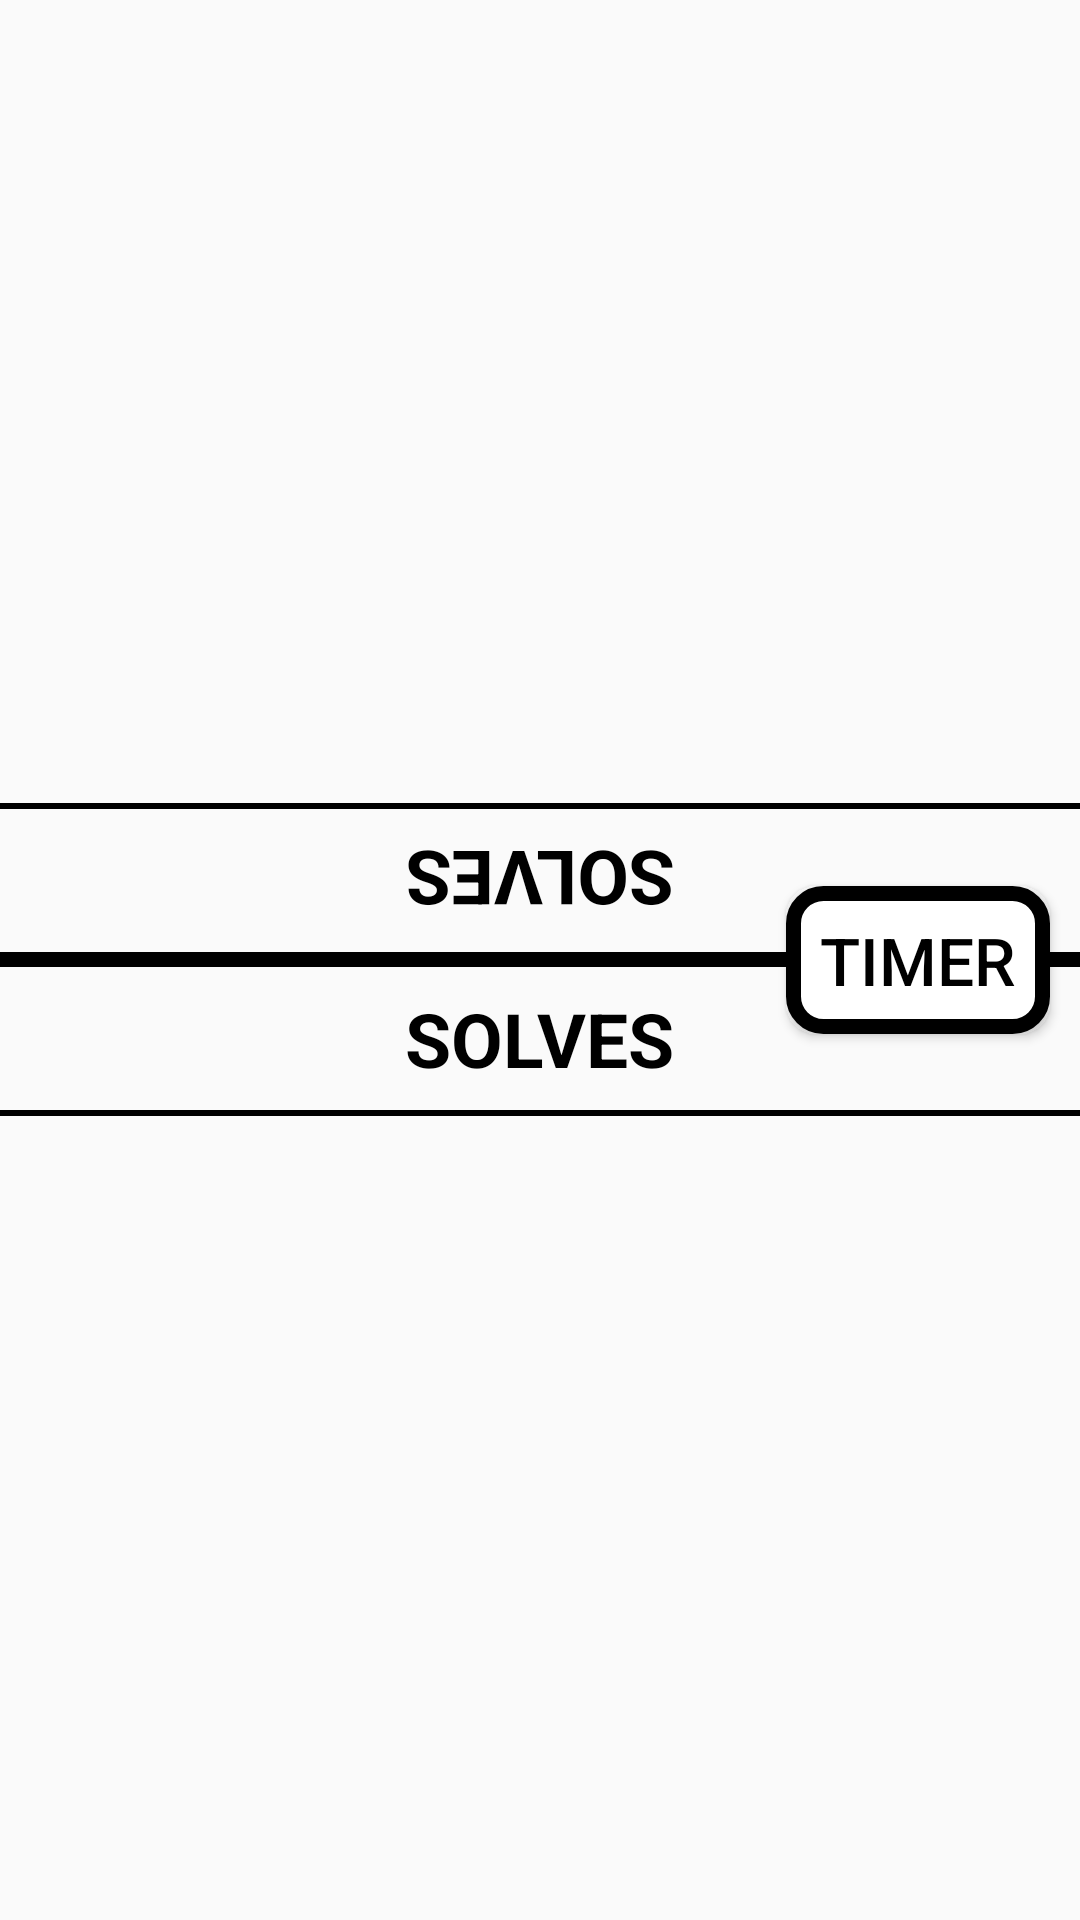

Layout XML and referenced resources for this Android screen:
<!-- AndroidManifest.xml: application theme Theme.RaceTimer -->
<!-- res/layout/activity_scrambles_list.xml -->
<?xml version="1.0" encoding="utf-8"?>
<RelativeLayout xmlns:android="http://schemas.android.com/apk/res/android"
    android:id="@+id/layout_scramble_main"
    xmlns:tools="http://schemas.android.com/tools"
    android:layout_width="match_parent"
    android:layout_height="match_parent"
    tools:context=".ScramblesListActivity">

    <RelativeLayout
        android:layout_width="match_parent"
        android:layout_height="wrap_content"
        android:layout_above="@+id/dividing_line_scrambles"
        android:rotation="180">

        <View
            android:layout_width="match_parent"
            android:layout_height="2dp"
            android:layout_below="@+id/text_view_scrambles_1"
            android:background="?attr/colorOnSecondary"/>

        <TextView
            android:id="@+id/text_view_scrambles_1"
            android:layout_width="wrap_content"
            android:layout_height="wrap_content"
            android:padding="7dp"
            android:text="@string/solves"
            android:textStyle="bold"
            android:layout_centerHorizontal="true"
            android:textAlignment="center"
            android:textSize="25sp" />

        <ListView
            android:id="@+id/list_view_scrambles_1"
            android:layout_width="match_parent"
            android:layout_height="match_parent"
            android:layout_below="@+id/text_view_scrambles_1"
            android:divider="?attr/colorOnSecondary"
            android:dividerHeight="1dp"
            android:listSelector="@color/invisible" />

    </RelativeLayout>

    <View
        android:id="@+id/dividing_line_scrambles"
        android:layout_width="match_parent"
        android:layout_height="5dp"
        android:layout_centerVertical="true"
        android:background="?attr/colorOnSecondary"/>

    <Button
        android:id="@+id/btn_back_to_timer"
        android:layout_width="wrap_content"
        android:layout_height="wrap_content"
        android:layout_centerVertical="true"
        android:layout_alignParentEnd="true"
        android:layout_marginEnd="10dp"
        android:background="@drawable/rounded_btn_shape"
        android:text="@string/back_to_timer"
        android:padding="10dp"
        android:textSize="22sp"/>

    <RelativeLayout
        android:layout_width="match_parent"
        android:layout_height="wrap_content"
        android:layout_below="@+id/dividing_line_scrambles">

        <View
            android:layout_width="match_parent"
            android:layout_height="2dp"
            android:layout_below="@+id/text_view_scrambles_2"
            android:background="?attr/colorOnSecondary"/>

        <TextView
            android:id="@+id/text_view_scrambles_2"
            android:layout_width="wrap_content"
            android:layout_height="wrap_content"
            android:layout_centerHorizontal="true"
            android:padding="7dp"
            android:text="@string/solves"
            android:textAlignment="center"
            android:textSize="25sp"
            android:textStyle="bold" />

        <ListView
            android:id="@+id/list_view_scrambles_2"
            android:layout_width="match_parent"
            android:layout_height="match_parent"
            android:layout_below="@+id/text_view_scrambles_2"
            android:divider="?attr/colorOnSecondary"
            android:dividerHeight="1dp"
            android:listSelector="@color/invisible" />

    </RelativeLayout>

</RelativeLayout>
<!-- resources referenced by this layout -->
<resources>
  <color name="invisible">#00FFFFFF</color>
  <!-- drawable rounded_btn_shape (drawable) -->
  <?xml version="1.0" encoding="utf-8"?>
  <shape xmlns:android="http://schemas.android.com/apk/res/android" android:shape="rectangle">
      <solid android:color="?attr/colorOnPrimary"/>
      <stroke
          android:width="5dp"
          android:color="?attr/colorOnSecondary"/>
  
      <corners
          android:radius="10dp"/>
  </shape>
  <string name="back_to_timer">TIMER</string>
  <string name="solves">SOLVES</string>
  <style name="Theme.RaceTimer" parent="Theme.AppCompat.DayNight.NoActionBar">
          
          <item name="colorPrimary">@color/dark_gray</item>
          <item name="colorPrimaryVariant">@color/light_gray</item>
          <item name="colorOnPrimary">@color/white</item>
          
          <item name="colorSecondary">@color/teal_200</item>
          <item name="colorSecondaryVariant">@color/teal_700</item>
          <item name="colorOnSecondary">@color/black</item>
          
          <item name="android:statusBarColor" tools:targetApi="l">?attr/colorPrimaryVariant</item>
          
          <item name="android:textColor">@color/black</item>
      </style>
  <color name="dark_gray">#464646</color>
  <color name="light_gray">#787878</color>
  <color name="white">#FFFFFFFF</color>
  <color name="teal_200">#FF03DAC5</color>
  <color name="teal_700">#FF018786</color>
  <color name="black">#FF000000</color>
</resources>
